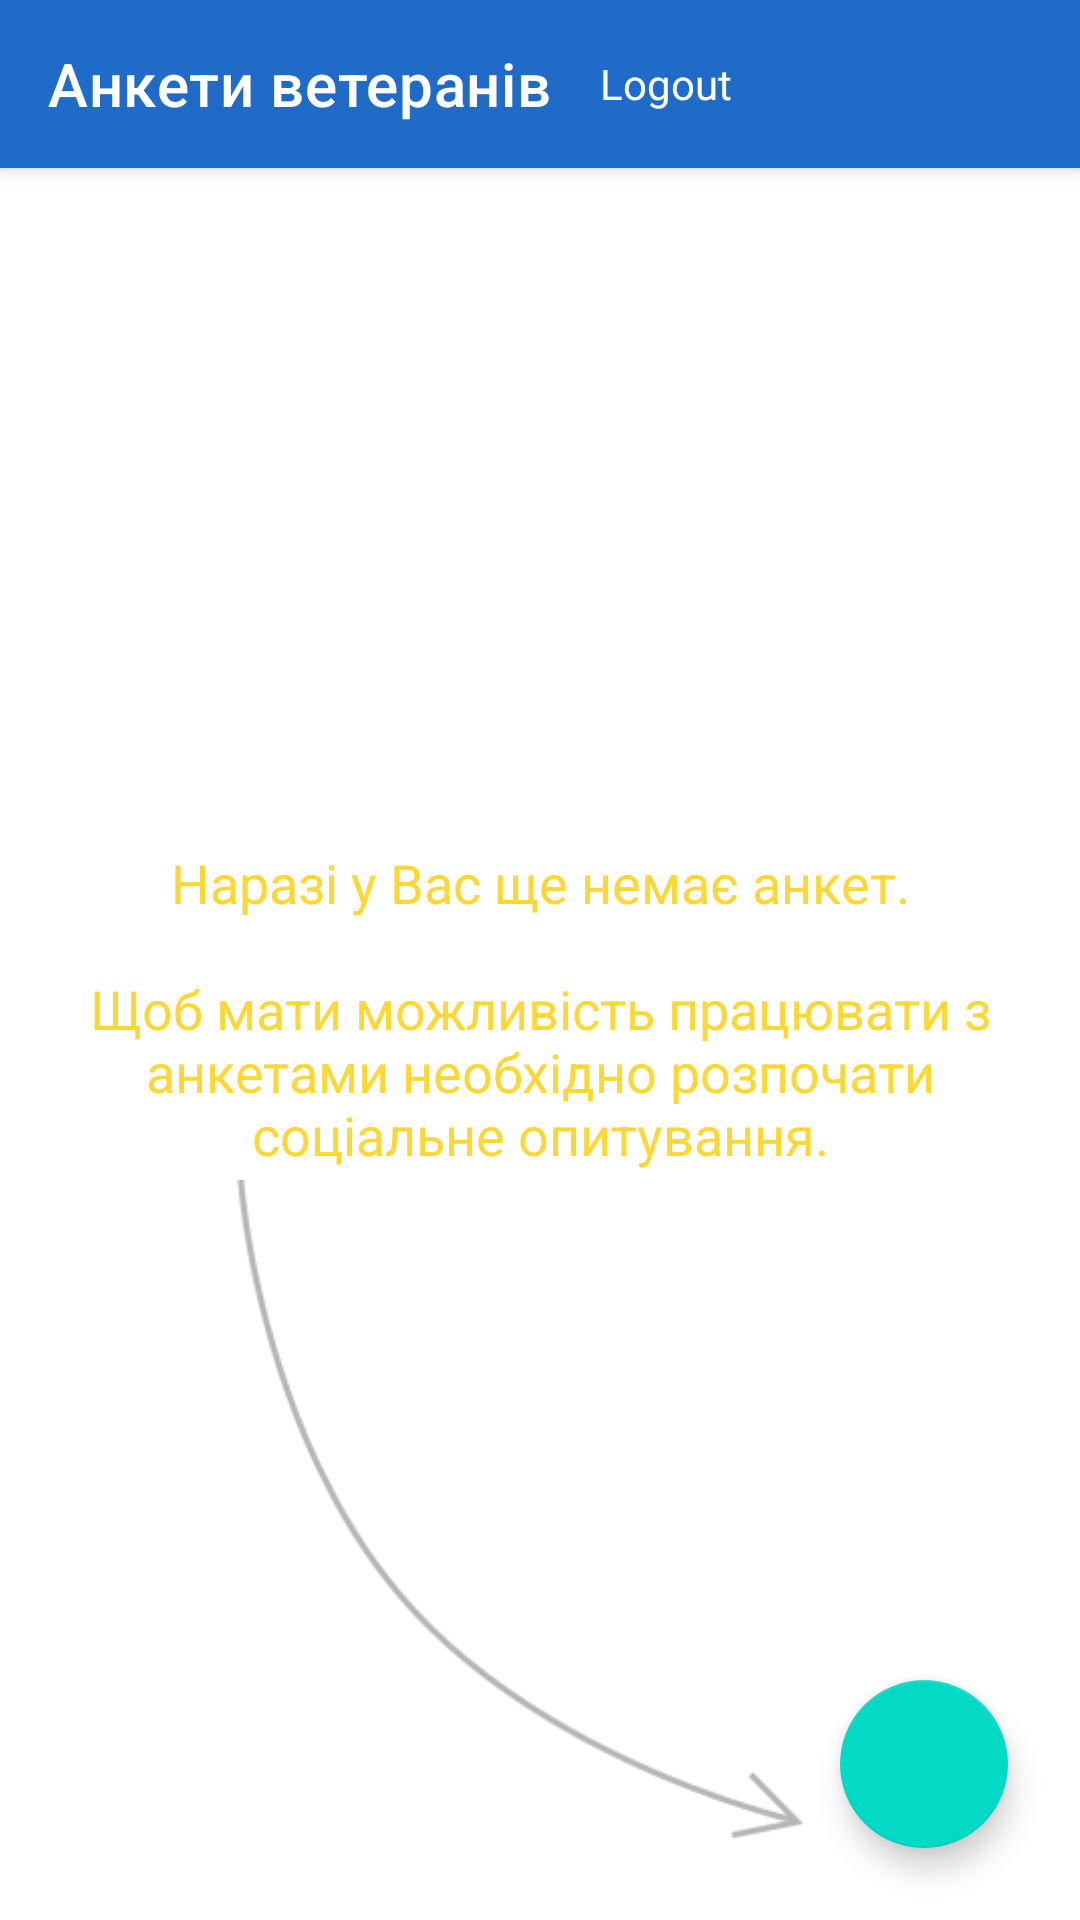

Write the Android layout XML for this screen, with the resource values it uses.
<!-- AndroidManifest.xml: fallback theme Theme.MaterialComponents.DayNight.NoActionBar -->
<!-- res/layout/activity_questionnaire_list.xml -->
<?xml version="1.0" encoding="utf-8"?>
<androidx.constraintlayout.widget.ConstraintLayout xmlns:android="http://schemas.android.com/apk/res/android"
    xmlns:app="http://schemas.android.com/apk/res-auto"
    xmlns:tools="http://schemas.android.com/tools"
    android:layout_width="match_parent"
    android:layout_height="match_parent"
    android:background="@android:color/white"
    tools:showIn="ua.gov.mva.vfaces.presentation.ui.questionnaire.list.QuestionnaireListActivity">

    <androidx.appcompat.widget.Toolbar
        android:id="@+id/toolbar"
        style="@style/ToolbarStyle"
        app:layout_constraintRight_toLeftOf="parent"
        app:layout_constraintRight_toRightOf="parent"
        app:layout_constraintTop_toTopOf="parent"
        app:title="@string/questionnaire_list_title"
        app:titleTextColor="@android:color/white">

        
        <TextView
            android:id="@+id/text_view_logout"
            android:layout_width="wrap_content"
            android:layout_height="wrap_content"
            android:padding="@dimen/layout_padding_large"
            android:text="Logout"
            android:textColor="@android:color/white"
            app:layout_constraintBottom_toBottomOf="parent"
            app:layout_constraintLeft_toLeftOf="parent"
            app:layout_constraintRight_toRightOf="parent"
            app:layout_constraintTop_toBottomOf="@+id/toolbar" />

    </androidx.appcompat.widget.Toolbar>

    <TextView
        android:id="@+id/text_view_no_items_prompt"
        style="@style/RegularTextViewStyleMedium"
        android:text="@string/questionnaire_list_no_items_message"
        android:textColor="@color/colorYellow"
        app:layout_constraintBottom_toBottomOf="@+id/fab_new_questionnaire"
        app:layout_constraintLeft_toLeftOf="parent"
        app:layout_constraintRight_toRightOf="parent"
        app:layout_constraintTop_toBottomOf="@+id/toolbar" />

    <ImageView
        android:id="@+id/image_view_arrow"
        android:layout_width="wrap_content"
        android:layout_height="@dimen/questionnaire_list_arrow_height"
        android:layout_margin="@dimen/layout_margin_large"
        android:adjustViewBounds="true"
        android:src="@drawable/ic_arrow_bottom"
        app:layout_constraintBottom_toBottomOf="@+id/fab_new_questionnaire"
        app:layout_constraintEnd_toStartOf="@+id/fab_new_questionnaire"
        app:layout_constraintLeft_toLeftOf="@+id/recycler_view_questionnaires"
        app:layout_constraintRight_toRightOf="parent"
        app:layout_constraintTop_toBottomOf="@+id/text_view_no_items_prompt"
        tools:ignore="ContentDescription" />

    <androidx.recyclerview.widget.RecyclerView
        android:id="@+id/recycler_view_questionnaires"
        android:layout_width="match_parent"
        android:layout_height="wrap_content"
        android:visibility="gone"
        app:layout_constraintBottom_toBottomOf="parent"
        app:layout_constraintLeft_toLeftOf="parent"
        app:layout_constraintRight_toRightOf="parent"
        app:layout_constraintTop_toBottomOf="@+id/toolbar" />

    <com.google.android.material.floatingactionbutton.FloatingActionButton
        android:id="@+id/fab_new_questionnaire"
        style="@style/FloatingActionButtonStyle"
        android:src="@drawable/ic_add_white"
        app:layout_constraintBottom_toBottomOf="parent"
        app:layout_constraintRight_toRightOf="parent" />

</androidx.constraintlayout.widget.ConstraintLayout>
<!-- resources referenced by this layout -->
<resources>
  <color name="colorYellow">#fdd835</color>
  <dimen name="layout_margin_large">16dp</dimen>
  <dimen name="layout_padding_large">16dp</dimen>
  <dimen name="questionnaire_list_arrow_height">220dp</dimen>
  <!-- drawable ic_arrow_bottom: webp bitmap (drawable, 2480 bytes) -->
  <string name="questionnaire_list_no_items_message">Наразі у Вас ще немає анкет.\n\nЩоб мати можливість працювати
          з\nанкетами необхідно розпочати соціальне опитування.
      </string>
  <string name="questionnaire_list_title">Анкети ветеранів</string>
  <style name="FloatingActionButtonStyle" parent="Theme.MaterialComponents.Light">
          <item name="android:layout_width">wrap_content</item>
          <item name="android:layout_height">wrap_content</item>
          <item name="fabSize">normal</item>
          <item name="android:layout_marginEnd">@dimen/fab_margin</item>
          <item name="android:layout_marginBottom">@dimen/fab_margin</item>
      </style>
  <style name="RegularTextViewStyleMedium">
          <item name="android:layout_width">match_parent</item>
          <item name="android:layout_height">wrap_content</item>
          <item name="android:layout_margin">@dimen/layout_margin_large</item>
          <item name="android:layout_gravity">center_horizontal</item>
          <item name="android:gravity">center</item>
          <item name="android:textColor">@android:color/white</item>
          <item name="android:textAppearance">@style/TextAppearance.AppCompat.Medium</item>
      </style>
  <style name="ToolbarStyle" parent="Widget.AppCompat.ActionBar">
          <item name="android:layout_width">match_parent</item>
          <item name="android:layout_height">?attr/actionBarSize</item>
          <item name="android:elevation">@dimen/elevation_4dp</item>
          <item name="android:background">@color/colorPrimary</item>
      </style>
  <dimen name="fab_margin">24dp</dimen>
  <dimen name="elevation_4dp">4dp</dimen>
  <color name="colorPrimary">#206bc8</color>
</resources>
